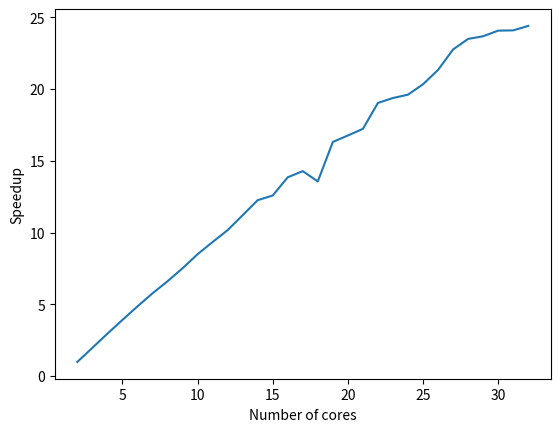

Recreate this plot in Python.
import matplotlib.pyplot as plt
x1 = [1, 2, 3, 4, 5, 6, 7, 8, 9, 10, 11, 12]
y1 = [132.388, 133.095, 66.71, 44.808, 33.836, 27.154, 22.819, 19.566, 17.556, 15.663, 14.249, 12.937]
z1 = []

for i in range(0, 12):
    print(i)
    z1.append(132.388/y1[i])
# plt.plot(x1,z1)
# plt.show()

results = [[2, 134.4], [3, 67.329],[4,44.858],[5,33.867],[6,27.284],[7, 22.973], [8, 20.05], [9,17.628], [10, 15.595], [11, 14.177], [12, 13.021], [13, 11.814],[14, 10.802],[15,10.526], [16,  9.559],[17, 9.274], [18 ,9.763 ], [19 , 8.116], [20 , 7.899],[21 , 7.687], [22 , 6.957], [23 , 6.834], [24 , 6.753], [25 , 6.512], [26 ,6.207], [27 , 5.818], [28 , 5.636], [29 , 5.592], [30 , 5.501], [31, 5.497], [32, 5.427]]
# x = []
# z = []
# for result in results:
#     print(result)
#     x.append(result[0])
#     z.append(result[1]*(result[0]-1))
# plt.plot(x,z)
# plt.show()
x = []
z = []
for result in results:
    print(result)
    x.append(result[0])
    z.append(132.388/result[1])
plt.plot(x,z)
# plt.plot(x1,z1)
plt.xlabel("Number of cores")
plt.ylabel("Speedup")
plt.show()